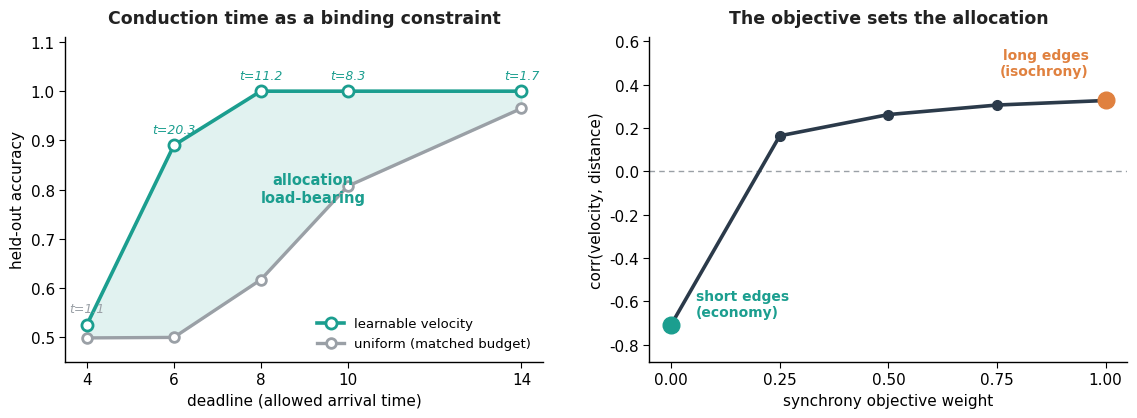

Source code (Python): (Note: this script raises an exception after producing the figure.)
"""Fig 4 velocity-allocation panels d-e + an SI triangle-violation dose panel.

  d) conduction time as a binding constraint (plastic vs matched-budget uniform)
  e) objective sets the allocation (corr(v,distance) sign-flip: economy <-> isochrony)
Numbers are exact run values (plastic_velocity_sweep_gpu, pareto_dissociation 6-seed,
dose_response_metric).
"""
import numpy as np
import matplotlib as mpl
import matplotlib.pyplot as plt

mpl.rcParams.update({"font.family": "sans-serif", "font.sans-serif": ["Arial", "Helvetica", "DejaVu Sans"],
                     "font.size": 11, "axes.linewidth": 1.0, "svg.fonttype": "none"})
TEAL, GREY, DARK, CORAL, INK = "#1b9e8f", "#9aa0a6", "#2b3a4a", "#e0813f", "#222222"

# data (exact run values)
deadline = np.array([4, 6, 8, 10, 14]);  plastic = np.array([0.526, 0.890, 1.000, 1.000, 1.000])
uniform = np.array([0.499, 0.500, 0.617, 0.807, 0.965]);  tvals = ["t=1.1", "t=20.3", "t=11.2", "t=8.3", "t=1.7"]
w = np.array([0.0, 0.25, 0.5, 0.75, 1.0]);  rvd = np.array([-0.708, 0.164, 0.262, 0.306, 0.327])
scr = np.array([0, 25, 50, 75, 100]) / 100;  rmse = np.array([0.035, 0.147, 0.217, 0.399, 0.674])


def style(ax):
    for s in ["top", "right"]: ax.spines[s].set_visible(False)
    ax.tick_params(length=4)


# Fig 4 d-e (velocity-allocation row)
fig, (axd, axe) = plt.subplots(1, 2, figsize=(11.5, 4.3), dpi=330)

# d) binding constraint
axd.fill_between(deadline, uniform, plastic, color=TEAL, alpha=0.13, zorder=1)
axd.plot(deadline, plastic, "-o", color=TEAL, lw=2.6, mfc="white", mec=TEAL, mew=2.0, ms=8,
         label="learnable velocity", zorder=3)
axd.plot(deadline, uniform, "-o", color=GREY, lw=2.4, mfc="white", mec=GREY, mew=2.0, ms=7,
         label="uniform (matched budget)", zorder=2)
for x, y, t in zip(deadline, plastic, tvals):
    axd.annotate(t, (x, y), textcoords="offset points", xytext=(0, 9), ha="center",
                 fontsize=9, style="italic", color=TEAL if t not in ("t=1.1",) else GREY)
axd.annotate("allocation\nload-bearing", (9.2, 0.775), fontsize=10.5, fontweight="bold", color=TEAL, ha="center")
axd.set_xlabel("deadline (allowed arrival time)"); axd.set_ylabel("held-out accuracy")
axd.set_title("Conduction time as a binding constraint", fontsize=12.5, fontweight="bold", color=INK, pad=10)
axd.set_xticks(deadline); axd.set_ylim(0.45, 1.11); axd.legend(loc="lower right", frameon=False, fontsize=9.5)
style(axd)

# e) objective sets the allocation (sign-flip)
axe.axhline(0, color=GREY, ls=(0, (4, 3)), lw=1.0, zorder=1)
axe.plot(w, rvd, "-o", color=DARK, lw=2.6, mfc=DARK, mec=DARK, ms=7, zorder=3)
axe.plot(w[0], rvd[0], "o", color=TEAL, ms=12, zorder=4)       # economy pole
axe.plot(w[-1], rvd[-1], "o", color=CORAL, ms=12, zorder=4)    # isochrony pole
axe.annotate("short edges\n(economy)", (w[0], rvd[0]), textcoords="offset points", xytext=(18, 6),
             fontsize=10, color=TEAL, fontweight="bold")
axe.annotate("long edges\n(isochrony)", (w[-1], rvd[-1]), textcoords="offset points", xytext=(-12, 18),
             fontsize=10, color=CORAL, fontweight="bold", ha="right")
axe.set_xlabel("synchrony objective weight"); axe.set_ylabel("corr(velocity, distance)")
axe.set_title("The objective sets the allocation", fontsize=12.5, fontweight="bold", color=INK, pad=10)
axe.set_xticks(w); axe.set_ylim(-0.88, 0.62); style(axe)

fig.tight_layout(w_pad=3)
for ext in ["png", "pdf", "svg"]:
    fig.savefig(f"figures/fig4_de_velocity_alloc.{ext}", bbox_inches="tight", facecolor="white")
print("wrote figures/fig4_de_velocity_alloc.{png,pdf,svg}")

# SI: metric-consistency is graded
figs, axs = plt.subplots(figsize=(5.4, 4.3), dpi=200)
axs.plot(scr * 100, rmse, "-o", color=CORAL, lw=2.6, mfc="white", mec=CORAL, mew=2.0, ms=8)
axs.text(8, 0.60, "corr = 0.81", fontsize=13, fontweight="bold", color=CORAL)
axs.text(30, 0.135, "decoding fails as the\ntriangle inequality breaks", fontsize=9.5, style="italic", color=GREY)
axs.set_xlabel("delay entries scrambled (%)"); axs.set_ylabel("held-out localization RMSE")
axs.set_title("Metric consistency is graded", fontsize=12.5, fontweight="bold", color=INK, pad=10)
axs.set_xticks([0, 25, 50, 75, 100]); axs.set_ylim(0, 0.72); style(axs)
figs.tight_layout()
for ext in ["png", "pdf", "svg"]:
    figs.savefig(f"figures/fig_si_metric_graded.{ext}", bbox_inches="tight", facecolor="white")
print("wrote figures/fig_si_metric_graded.{png,pdf,svg}")
